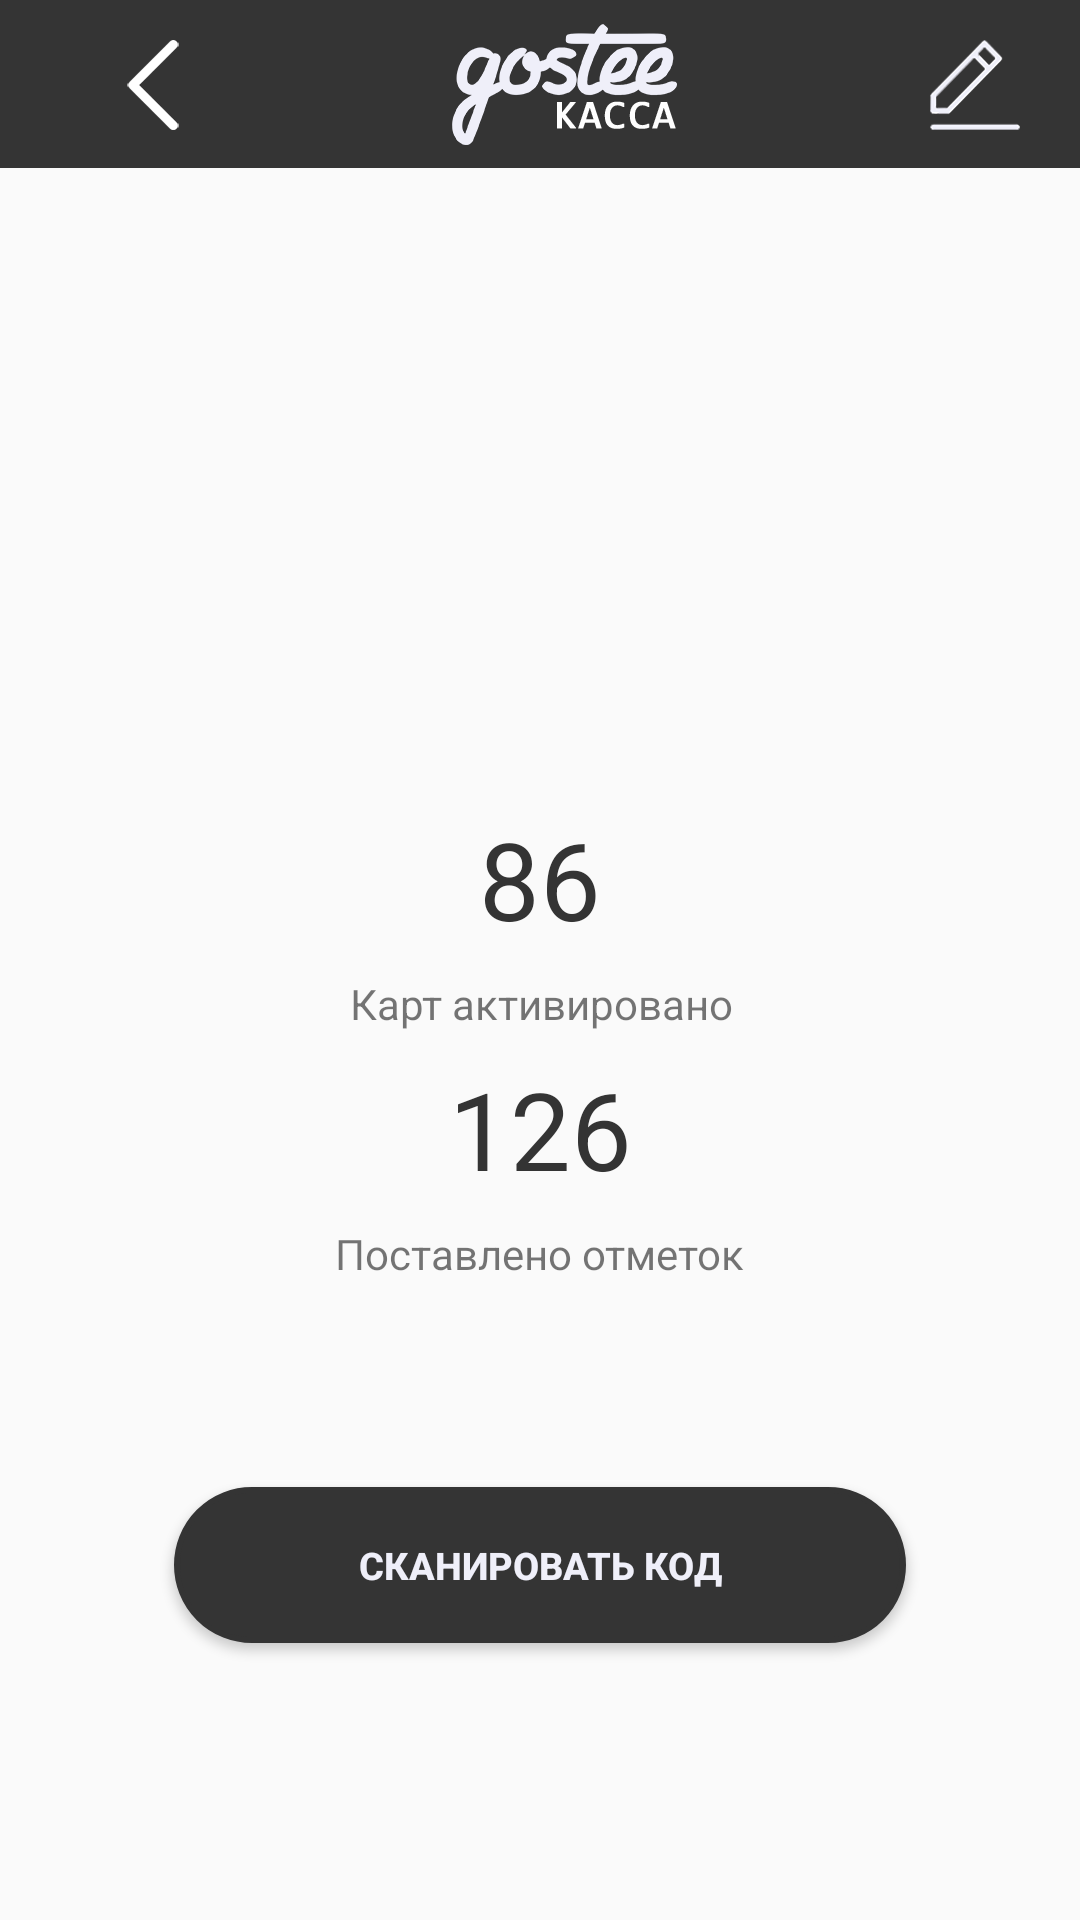

Produce the Android XML layout that renders to this screen, including the resource entries it uses.
<!-- AndroidManifest.xml: application theme Theme.AppCompat.Light.NoActionBar -->
<!-- res/layout/activity_statistics.xml -->
<?xml version="1.0" encoding="utf-8"?>
<android.support.constraint.ConstraintLayout xmlns:android="http://schemas.android.com/apk/res/android"
    xmlns:app="http://schemas.android.com/apk/res-auto"
    xmlns:tools="http://schemas.android.com/tools"
    android:layout_width="match_parent"
    android:layout_height="match_parent"
    tools:context=".Controllers.Statistics">

    <include
        android:id="@+id/include2"
        layout="@layout/app_bar_statistics"
        android:layout_width="match_parent"
        android:layout_height="?attr/actionBarSize"
        app:layout_constraintTop_toTopOf="parent"
        tools:ignore="MissingConstraints" />

    <android.support.constraint.ConstraintLayout
        android:id="@+id/constraintLayout2"
        android:layout_width="158dp"
        android:layout_height="wrap_content"
        android:layout_marginBottom="8dp"
        android:layout_marginEnd="8dp"
        android:layout_marginStart="8dp"
        android:layout_marginTop="8dp"
        app:layout_constraintBottom_toBottomOf="parent"
        app:layout_constraintEnd_toEndOf="parent"
        app:layout_constraintStart_toStartOf="parent"
        app:layout_constraintTop_toBottomOf="@+id/include2">

        <TextView
            android:id="@+id/textView"
            android:layout_width="wrap_content"
            android:layout_height="wrap_content"
            android:layout_marginEnd="8dp"
            android:layout_marginStart="8dp"
            android:layout_marginTop="8dp"
            android:text="Карт активировано"
            app:layout_constraintEnd_toEndOf="parent"
            app:layout_constraintHorizontal_bias="0.538"
            app:layout_constraintStart_toStartOf="parent"
            app:layout_constraintTop_toBottomOf="@+id/textView11" />

        <TextView
            android:id="@+id/textView13"
            android:layout_width="wrap_content"
            android:layout_height="wrap_content"
            android:layout_marginBottom="8dp"
            android:layout_marginEnd="8dp"
            android:layout_marginStart="8dp"
            android:layout_marginTop="8dp"
            android:text="Поставлено отметок"
            app:layout_constraintBottom_toBottomOf="parent"
            app:layout_constraintEnd_toEndOf="parent"
            app:layout_constraintStart_toStartOf="parent"
            app:layout_constraintTop_toBottomOf="@+id/textView12" />

        <TextView
            android:id="@+id/textView11"
            android:layout_width="wrap_content"
            android:layout_height="wrap_content"
            android:layout_marginEnd="8dp"
            android:layout_marginStart="8dp"
            android:layout_marginTop="8dp"
            android:text="86"
            android:textColor="@color/colorDarkGray"
            android:textSize="36sp"
            app:layout_constraintEnd_toEndOf="parent"
            app:layout_constraintStart_toStartOf="parent"
            app:layout_constraintTop_toTopOf="parent" />

        <TextView
            android:id="@+id/textView12"
            android:layout_width="wrap_content"
            android:layout_height="wrap_content"
            android:layout_marginEnd="8dp"
            android:layout_marginStart="8dp"
            android:layout_marginTop="8dp"
            android:text="126"
            android:textColor="@color/colorDarkGray"
            android:textSize="36sp"
            app:layout_constraintEnd_toEndOf="parent"
            app:layout_constraintStart_toStartOf="parent"
            app:layout_constraintTop_toBottomOf="@+id/textView"
            tools:ignore="MissingConstraints" />
    </android.support.constraint.ConstraintLayout>

    <Button
        android:id="@+id/openQRScanner"

        android:layout_width="244dp"
        android:layout_height="52dp"
        android:layout_gravity="center_horizontal"
        android:layout_marginBottom="40dp"
        android:layout_marginEnd="8dp"
        android:layout_marginStart="8dp"
        android:layout_marginTop="8dp"
        android:background="@drawable/button_states"
        android:text="@string/scanning_code"
        android:textColor="#efeff9"
        android:textSize="12.5sp"
        android:textStyle="bold"
        app:layout_constraintBottom_toBottomOf="parent"
        app:layout_constraintEnd_toEndOf="parent"
        app:layout_constraintStart_toStartOf="parent"
        app:layout_constraintTop_toBottomOf="@+id/constraintLayout2" />

</android.support.constraint.ConstraintLayout>
<!-- res/layout/app_bar_statistics.xml (included above) -->
<?xml version="1.0" encoding="utf-8"?>
<android.support.v7.widget.Toolbar xmlns:android="http://schemas.android.com/apk/res/android"
    xmlns:app="http://schemas.android.com/apk/res-auto"
    android:id="@+id/app_bar"
    android:layout_width="match_parent"
    android:layout_height="?android:actionBarSize"
    android:background="@color/colorDarkGray">

    <android.support.constraint.ConstraintLayout
        android:layout_width="match_parent"
        android:layout_height="match_parent">

        <ImageButton
            android:id="@+id/imageButton3"
            android:layout_width="70dp"
            android:layout_height="55dp"
            android:adjustViewBounds="true"
            android:background="@android:color/transparent"
            android:onClick="goBack"
            android:scaleType="center"
            android:src="@drawable/back"
            app:layout_constraintBottom_toBottomOf="parent"
            app:layout_constraintStart_toStartOf="parent"
            app:layout_constraintTop_toTopOf="parent" />

        <ImageButton
            android:layout_width="70dp"
            android:layout_height="55dp"
            android:adjustViewBounds="true"
            android:background="@android:color/transparent"
            android:onClick="goEitInfo"
            android:scaleType="center"
            android:src="@drawable/btnedit"
            app:layout_constraintBottom_toBottomOf="parent"
            app:layout_constraintEnd_toEndOf="parent"
            app:layout_constraintTop_toTopOf="parent" />

        <ImageView
            android:id="@+id/imageView"
            android:layout_width="wrap_content"
            android:layout_height="wrap_content"
            android:layout_marginBottom="8dp"
            android:layout_marginEnd="8dp"
            android:layout_marginStart="8dp"
            android:layout_marginTop="8dp"
            android:background="@drawable/gosteekassa"
            app:layout_constraintBottom_toBottomOf="parent"
            app:layout_constraintEnd_toEndOf="parent"
            app:layout_constraintStart_toStartOf="parent"
            app:layout_constraintTop_toTopOf="parent" />


    </android.support.constraint.ConstraintLayout>


</android.support.v7.widget.Toolbar>
<!-- resources referenced by this layout -->
<resources>
  <color name="colorDarkGray">#343434</color>
  <!-- drawable back: png bitmap (drawable-mdpi, 16741 bytes) -->
  <!-- drawable btnedit: png bitmap (drawable-hdpi, 8703 bytes) -->
  <!-- drawable button_states (drawable) -->
  <?xml version="1.0" encoding="utf-8"?>
  <selector xmlns:android="http://schemas.android.com/apk/res/android">
      <item android:state_pressed="false">
          <shape android:shape="rectangle">
              <corners android:radius="1000dp" />
              <solid android:color="@color/colorDarkGray" />
              <stroke
                  android:width="2dip"
                  android:color="@color/colorDarkGray" />
              <padding
                  android:bottom="4dp"
                  android:left="4dp"
                  android:right="4dp"
                  android:top="4dp" />
          </shape>
      </item>
      <item android:state_pressed="true">
          <shape android:shape="rectangle">
              <corners android:radius="1000dp" />
              <solid android:color="@color/colorDarkGray" />
              <stroke
                  android:width="2dip"
                  android:color="@color/colorDarkGray" />
              <padding
                  android:bottom="4dp"
                  android:left="4dp"
                  android:right="4dp"
                  android:top="4dp" />
          </shape>
      </item>
  </selector>
  <!-- drawable gosteekassa: png bitmap (drawable-hdpi, 6454 bytes) -->
  <string name="scanning_code">СКАНИРОВАТЬ КОД</string>
</resources>
